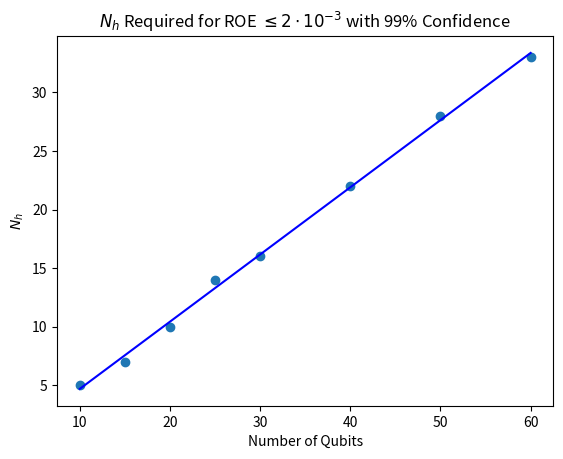

Write Python code to recreate this figure.
import matplotlib.pyplot as plt
import numpy as np

numQubits = [10,15,20,25,30,40,50,60]
nh = [5,7,10,14,16,22,28,33]

slope, intercept = np.polyfit(numQubits,nh,1)
lineValues = [slope * i + intercept for i in numQubits]

plt.plot(numQubits,nh,"o")
plt.plot(numQubits,lineValues,"b")
plt.title(r"$N_{h}$ Required for ROE $\leq 2 \cdot 10^{-3}$ with 99% Confidence")
plt.xlabel("Number of Qubits")
plt.ylabel("$N_{h}$")
plt.show()
